Run: headless pygame with SDL's dummy video driver; simulated clock (each Clock.tick advances the game by its frame time, no real sleeping); random seed 0; keys injected as events and as key.get_pressed() state; no mouse input.
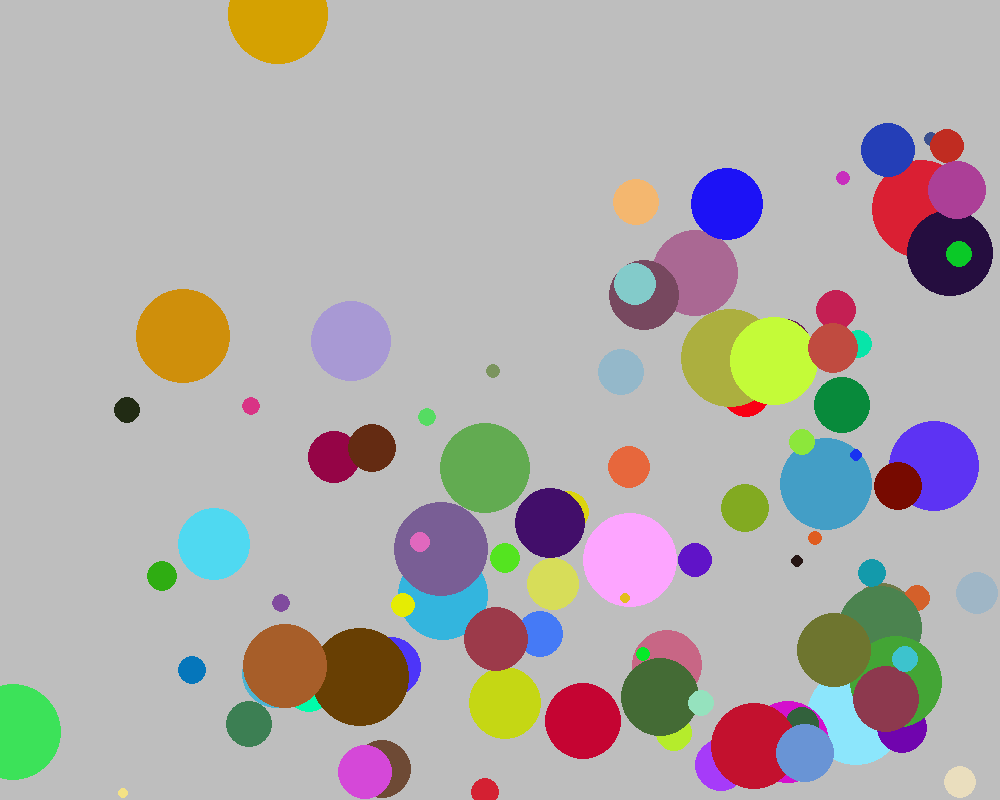
Frame 1 of 4 · flips 1–60 · no input
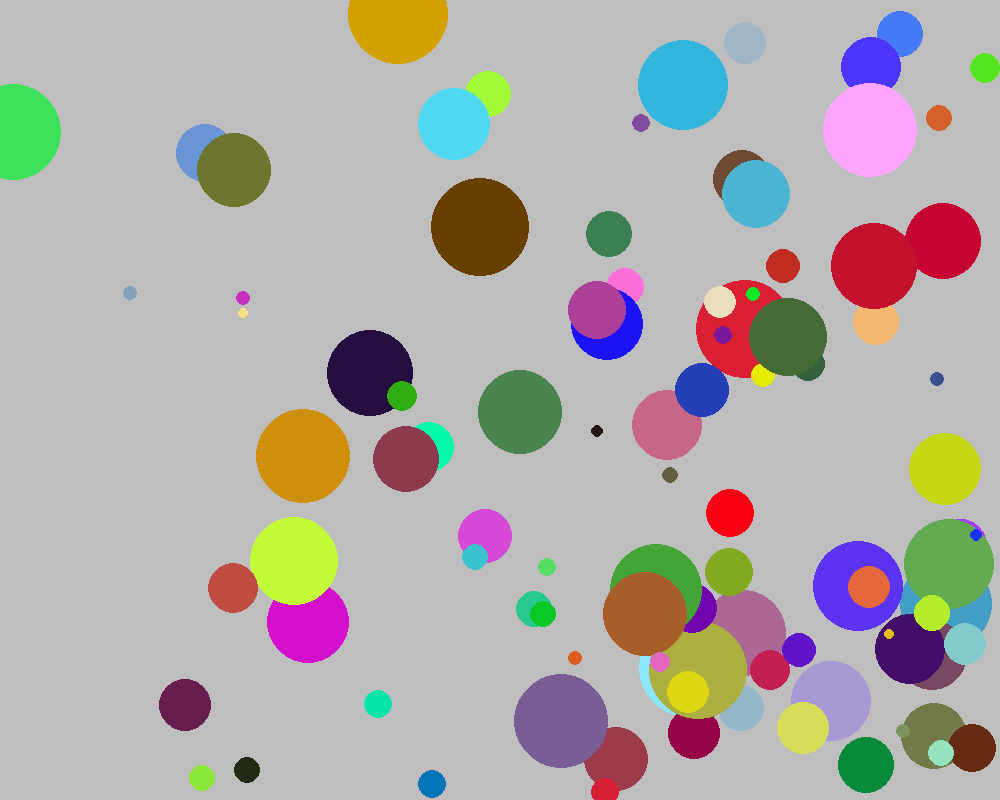
Frame 2 of 4 · flips 61–180 · tapped SPACE, RETURN · held RIGHT (→), D
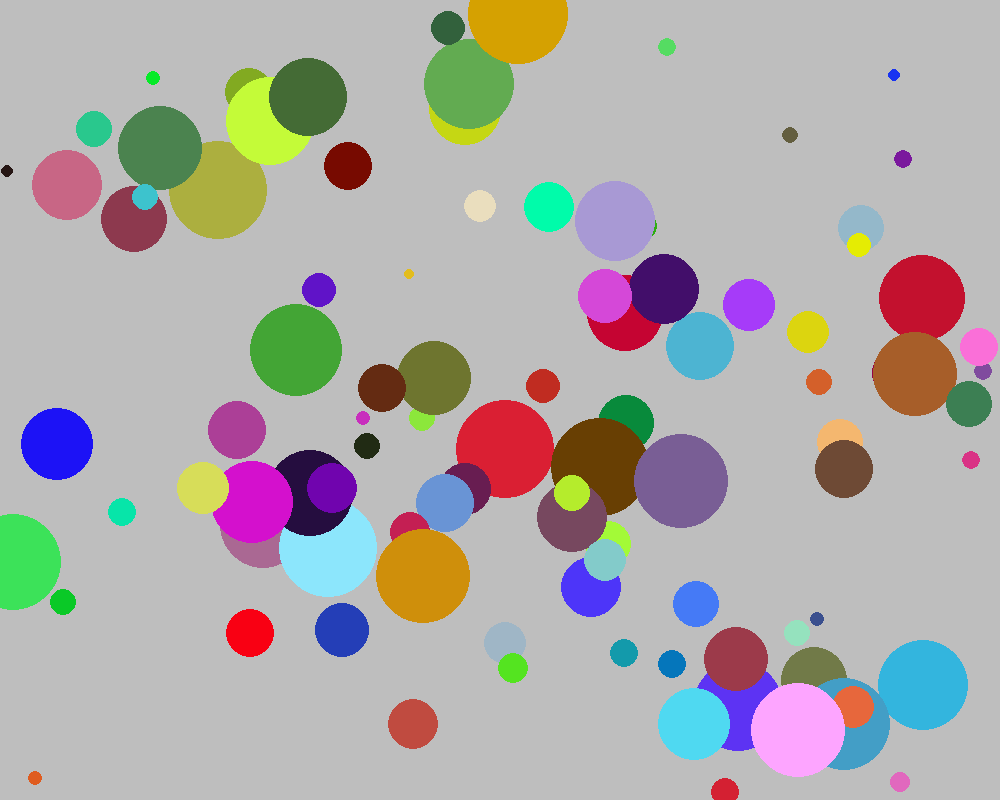
Frame 3 of 4 · flips 181–300 · held DOWN (↓), S
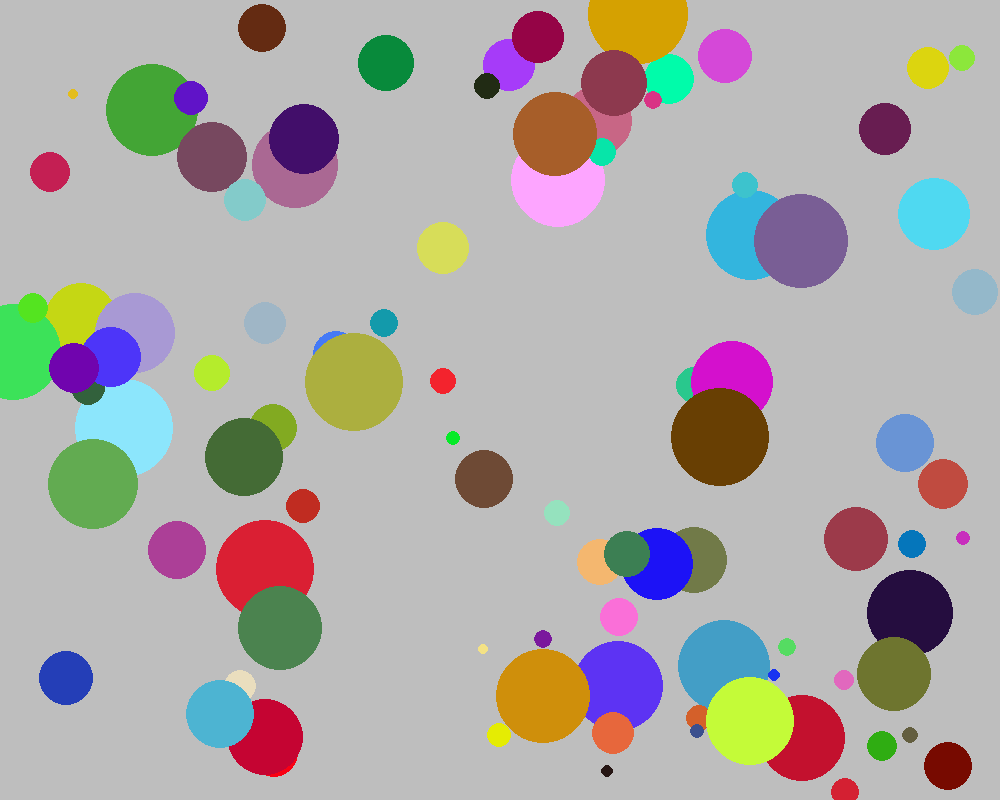
Frame 4 of 4 · flips 301–420 · held LEFT (←), A, UP (↑), W

The pygame program that drew these frames:

import pygame
import sys
import random


# You will implement this module ENTIRELY ON YOUR OWN!

# DONE: Create a Ball class.
# DONE: Possible member variables: screen, color, x, y, radius, speed_x, speed_y
# DONE: Methods: __init__, draw, move

class Ball:
    def __init__(self, screen, color, x, y, radius, speed_x, speed_y):
        self.screen = screen
        self.color = color
        self.x = x
        self.y = y
        self.radius = radius
        self.speed_x = speed_x
        self.speed_y = speed_y

    def draw(self):
        pygame.draw.circle(self.screen, self.color, (self.x, self.y), self.radius)

    def move(self):
        # Update pos
        self.x += self.speed_x
        self.y += self.speed_y

        # Check if the ball needs 2 be bouncy bouncy
        if self.x - self.radius < 0 or self.x + self.radius > self.screen.get_width():
            self.speed_x *= -1  # Reverse the horizontal direction

        if self.y - self.radius < 0 or self.y + self.radius > self.screen.get_height():
            self.speed_y *= -1  # Reverse the vertical direction

def main():
    pygame.init()
    screen = pygame.display.set_mode((1000, 800))
    pygame.display.set_caption('Bouncing Ball')
    screen.fill(pygame.Color('gray'))
    clock = pygame.time.Clock()

    balls = []

    for x in range(100):
        color = pygame.color.Color((random.randint(0,255), random.randint(0,255), random.randint(0,255)))

        balls.append(Ball(screen, color, random.randint(0, screen.get_width()),
                            random.randint(0, screen.get_height()), random.randint(5,50),
                                random.randint(1,5), random.randint(1,5)))

    while True:
        for event in pygame.event.get():
            if event.type == pygame.QUIT:
                sys.exit()

        clock.tick(60)
        screen.fill(pygame.Color('gray'))

        # DONE: Move the ball
        for ball in balls:
            ball.move()
            ball.draw()

        pygame.display.update()


main()


# Optional challenges (if you finish and want do play a bit more):
#   DONE After you get 1 ball working make a few balls (ball2, ball3, etc) that start in different places.
#   DONE Make each ball a different color
#   DONE Make the screen 1000 x 800 to allow your balls more space (what needs to change?)
#   DONE Make the speed of each ball randomly chosen (1 to 5)
#   After you get that working try making a list of balls to have 100 balls (use a loop)!
#   Use random colors for each ball
